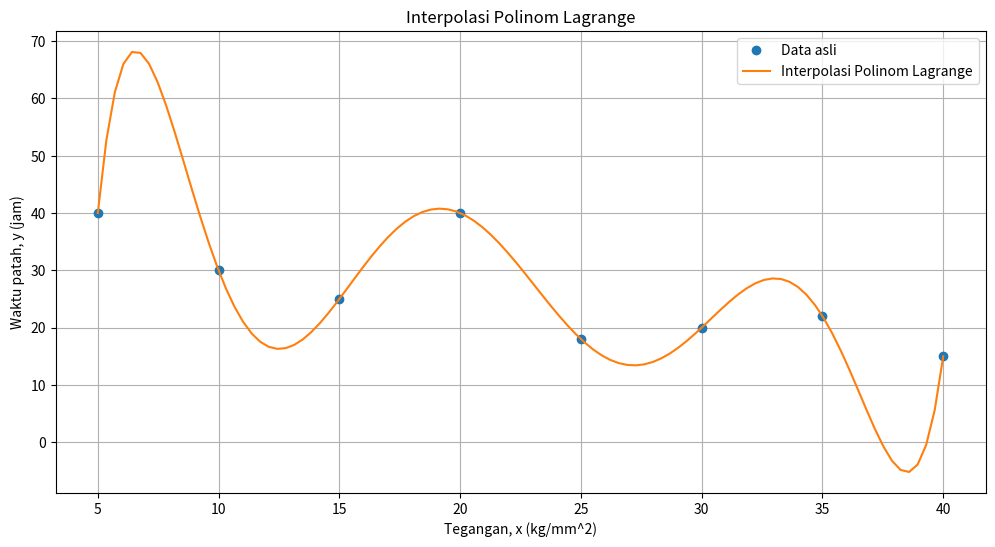
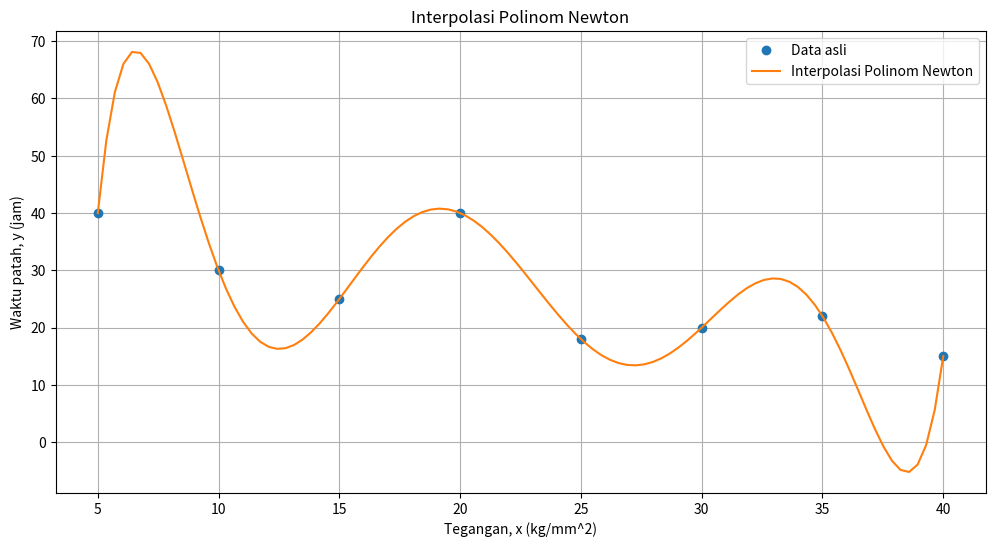

These charts were generated, in order, by the following Python code:
# -*- coding: utf-8 -*-
"""metnum_pertemuan10.ipynb

Automatically generated by Colab.

Original file is located at
    https://colab.research.google.com/drive/1lzqUx9IRTPAMjqfGU10Iz6JjeWM8AeQJ

tangguh chairunnisa 21120122140103

Implementasi Interpolasi Polinom Lagrange
"""

import numpy as np
import matplotlib.pyplot as plt

# Data yang diberikan
x_data = np.array([5, 10, 15, 20, 25, 30, 35, 40])
y_data = np.array([40, 30, 25, 40, 18, 20, 22, 15])

def lagrange_interpolation(x, x_data, y_data):
    def L(k, x):
        result = 1
        for i in range(len(x_data)):
            if i != k:
                result *= (x - x_data[i]) / (x_data[k] - x_data[i])
        return result

    result = 0
    for k in range(len(x_data)):
        result += y_data[k] * L(k, x)
    return result

# Menguji interpolasi polinom Lagrange
x_test = np.linspace(5, 40, 100)
y_test_lagrange = [lagrange_interpolation(x, x_data, y_data) for x in x_test]

# Plot hasil interpolasi polinom Lagrange
plt.figure(figsize=(12, 6))
plt.plot(x_data, y_data, 'o', label='Data asli')
plt.plot(x_test, y_test_lagrange, label='Interpolasi Polinom Lagrange')
plt.xlabel('Tegangan, x (kg/mm^2)')
plt.ylabel('Waktu patah, y (jam)')
plt.title('Interpolasi Polinom Lagrange')
plt.legend()
plt.grid(True)
plt.show()

"""Implementasi Interpolasi Polinom Newton"""

import numpy as np
import matplotlib.pyplot as plt

# Data yang diberikan
x_data = np.array([5, 10, 15, 20, 25, 30, 35, 40])
y_data = np.array([40, 30, 25, 40, 18, 20, 22, 15])

def newton_interpolation(x, x_data, y_data):
    def divided_diff(x_data, y_data):
        n = len(y_data)
        coef = np.zeros([n, n])
        coef[:,0] = y_data
        for j in range(1, n):
            for i in range(n - j):
                coef[i][j] = (coef[i+1][j-1] - coef[i][j-1]) / (x_data[i+j] - x_data[i])
        return coef[0, :]

    def newton_poly(coef, x_data, x):
        n = len(coef) - 1
        p = coef[n]
        for k in range(1, n+1):
            p = coef[n-k] + (x - x_data[n-k]) * p
        return p

    coef = divided_diff(x_data, y_data)
    return newton_poly(coef, x_data, x)

# Menguji interpolasi polinom Newton
y_test_newton = [newton_interpolation(x, x_data, y_data) for x in x_test]

# Plot hasil interpolasi polinom Newton
plt.figure(figsize=(12, 6))
plt.plot(x_data, y_data, 'o', label='Data asli')
plt.plot(x_test, y_test_newton, label='Interpolasi Polinom Newton')
plt.xlabel('Tegangan, x (kg/mm^2)')
plt.ylabel('Waktu patah, y (jam)')
plt.title('Interpolasi Polinom Newton')
plt.legend()
plt.grid(True)
plt.show()